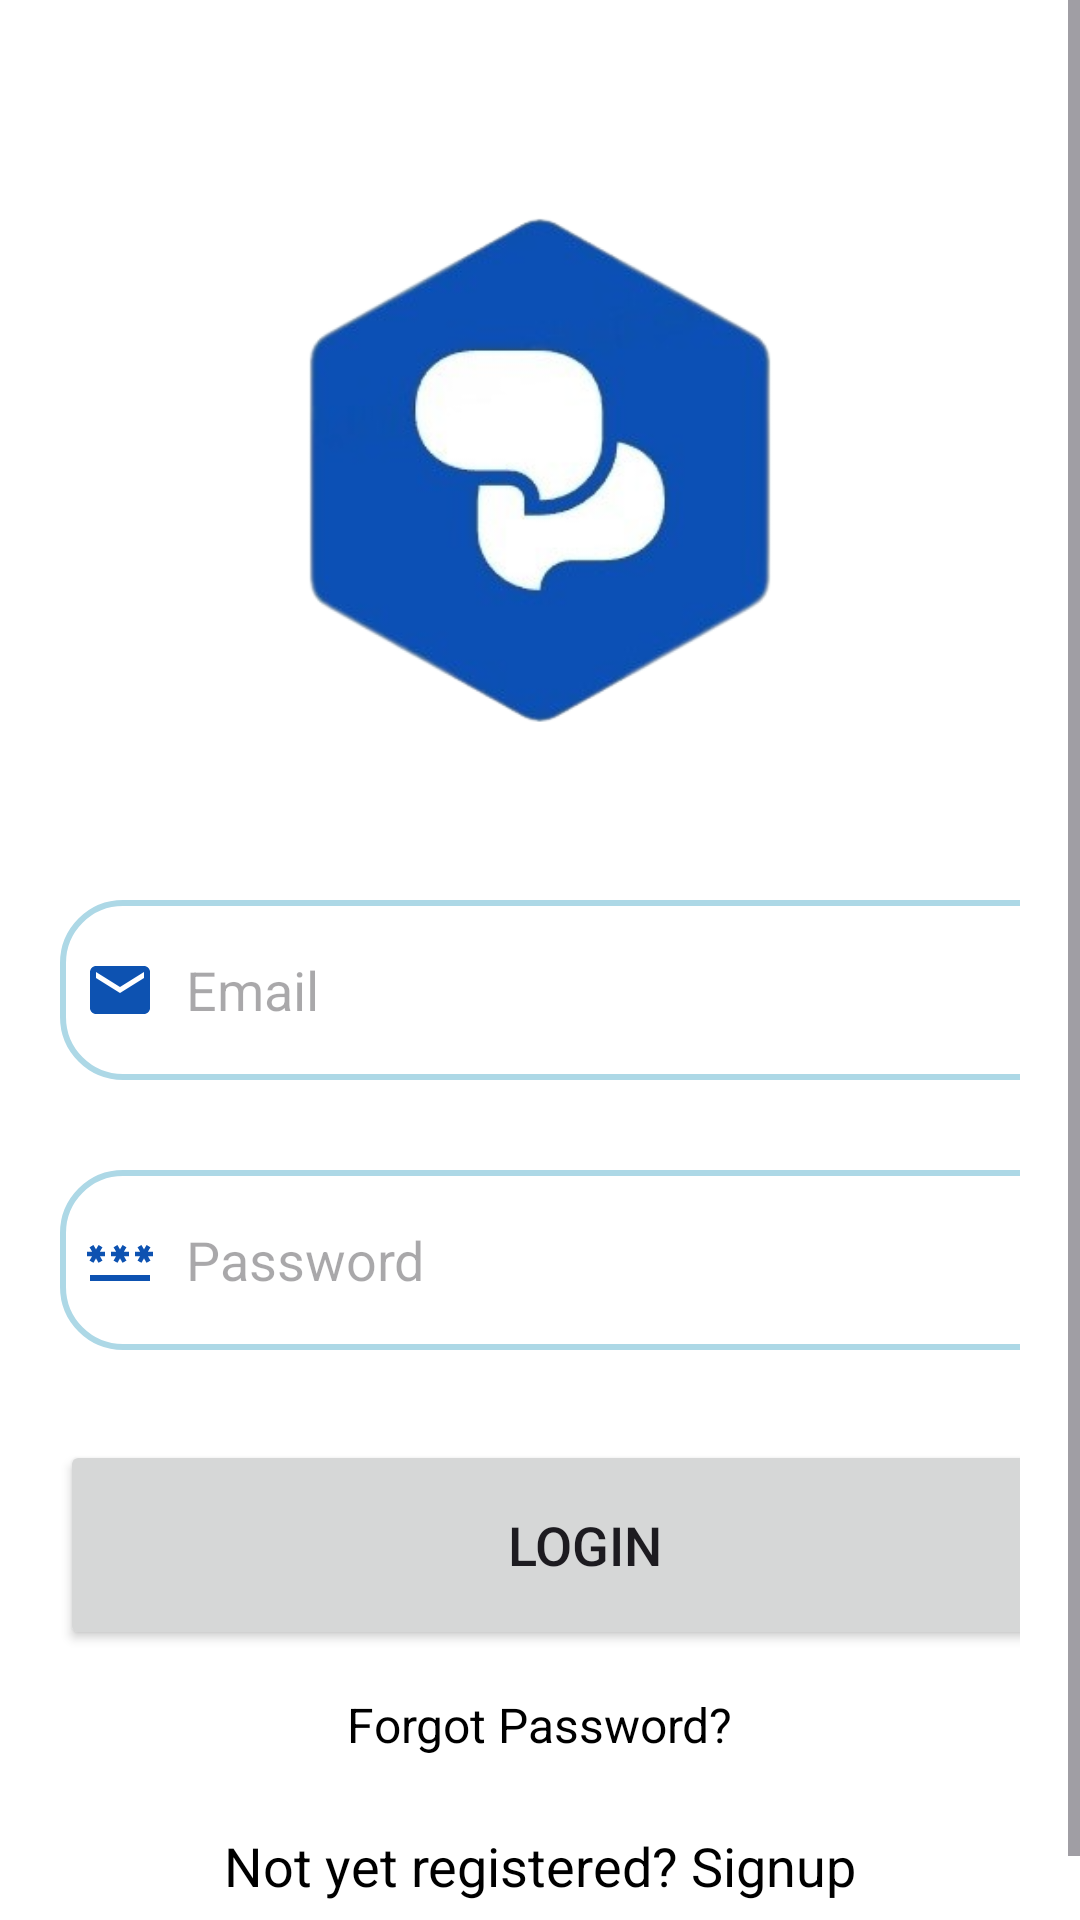

Reconstruct the res/layout file that produces this screen, plus the resources it refers to.
<!-- AndroidManifest.xml: application theme Theme.SpeakConnect -->
<!-- res/layout/activity_login.xml -->
<LinearLayout xmlns:android="http://schemas.android.com/apk/res/android"
    xmlns:app="http://schemas.android.com/apk/res-auto"
    xmlns:tools="http://schemas.android.com/tools"
    android:layout_width="match_parent"
    android:layout_height="match_parent"
    tools:context=".LoginActivity"
    android:background="@color/white">

    <ScrollView
        android:layout_width="match_parent"
        android:layout_height="match_parent">

        <LinearLayout
            android:layout_width="match_parent"
            android:layout_height="match_parent"
            android:orientation="vertical">

            <LinearLayout
                android:layout_width="match_parent"
                android:layout_height="wrap_content"
                android:gravity="center_horizontal">

                <ImageView
                    android:layout_marginTop="50dp"
                    android:layout_width="200dp"
                    android:layout_height="200dp"
                    android:src="@drawable/logo"
                    android:scaleType="fitXY"/>

            </LinearLayout>

            <LinearLayout
                android:layout_width="match_parent"
                android:layout_height="wrap_content"
                android:orientation="vertical"
                android:padding="20dp">

                <EditText
                    android:id="@+id/login_email"
                    android:layout_width="350dp"
                    android:layout_height="60dp"
                    android:layout_marginTop="30dp"
                    android:background="@drawable/borde"
                    android:padding="8dp"
                    android:hint="Email"
                    android:drawableLeft="@drawable/icon_email"
                    android:drawablePadding="10dp"
                    android:textColor="@color/black"/>

                <EditText
                    android:id="@+id/login_contrasenia"
                    android:inputType="textPassword"
                    android:layout_width="350dp"
                    android:layout_height="60dp"
                    android:layout_marginTop="30dp"
                    android:background="@drawable/borde"
                    android:padding="8dp"
                    android:hint="Password"
                    android:drawableLeft="@drawable/icon_contrasenia"
                    android:drawablePadding="10dp"
                    android:textColor="@color/black"/>

                <Button
                    android:id="@+id/loginButton"
                    android:layout_width="350dp"
                    android:layout_height="70dp"
                    android:layout_marginTop="30dp"
                    android:text="Login"
                    android:textSize="18sp"
                    app:cornerRadius="30dp"/>

                <TextView
                    android:id="@+id/forgot_password"
                    android:layout_width="wrap_content"
                    android:layout_height="wrap_content"
                    android:layout_gravity="center"
                    android:layout_marginTop="6dp"
                    android:padding="8dp"
                    android:text="Forgot Password?"
                    android:textColor="@color/black"
                    android:textSize="16sp"/>


                <TextView
                    android:id="@+id/signupRedirectText"
                    android:layout_width="wrap_content"
                    android:layout_height="wrap_content"
                    android:layout_gravity="center"
                    android:padding="8dp"
                    android:textColor="@color/black"
                    android:layout_marginTop="8dp"
                    android:textSize="18sp"
                    android:text="Not yet registered? Signup"/>




            </LinearLayout>

        </LinearLayout>

    </ScrollView>

</LinearLayout>
<!-- resources referenced by this layout -->
<resources>
  <color name="black">#FF000000</color>
  <color name="white">#FFFFFFFF</color>
  <!-- drawable borde (drawable) -->
  <?xml version="1.0" encoding="utf-8"?>
  <shape xmlns:android="http://schemas.android.com/apk/res/android"
      android:shape="rectangle">
  
      <corners
          android:radius="20dp"/>
  
      <stroke
          android:color="@color/lightblue"
          android:width="2dp"/>
      <solid
          android:color="@color/white"/>
  </shape>
  <!-- drawable icon_contrasenia (drawable) -->
  <vector android:height="24dp" android:tint="#0d52b1"
      android:viewportHeight="24" android:viewportWidth="24"
      android:width="24dp" xmlns:android="http://schemas.android.com/apk/res/android">
      <path android:fillColor="@android:color/white" android:pathData="M2,17h20v2H2V17zM3.15,12.95L4,11.47l0.85,1.48l1.3,-0.75L5.3,10.72H7v-1.5H5.3l0.85,-1.47L4.85,7L4,8.47L3.15,7l-1.3,0.75L2.7,9.22H1v1.5h1.7L1.85,12.2L3.15,12.95zM9.85,12.2l1.3,0.75L12,11.47l0.85,1.48l1.3,-0.75l-0.85,-1.48H15v-1.5h-1.7l0.85,-1.47L12.85,7L12,8.47L11.15,7l-1.3,0.75l0.85,1.47H9v1.5h1.7L9.85,12.2zM23,9.22h-1.7l0.85,-1.47L20.85,7L20,8.47L19.15,7l-1.3,0.75l0.85,1.47H17v1.5h1.7l-0.85,1.48l1.3,0.75L20,11.47l0.85,1.48l1.3,-0.75l-0.85,-1.48H23V9.22z"/>
  </vector>
  <!-- drawable icon_email (drawable) -->
  <vector android:height="24dp" android:tint="#0d52b1"
      android:viewportHeight="24" android:viewportWidth="24"
      android:width="24dp" xmlns:android="http://schemas.android.com/apk/res/android">
      <path android:fillColor="@android:color/white" android:pathData="M20,4L4,4c-1.1,0 -1.99,0.9 -1.99,2L2,18c0,1.1 0.9,2 2,2h16c1.1,0 2,-0.9 2,-2L22,6c0,-1.1 -0.9,-2 -2,-2zM20,8l-8,5 -8,-5L4,6l8,5 8,-5v2z"/>
  </vector>
  <!-- drawable logo: png bitmap (drawable, 54654 bytes) -->
  <style name="Theme.SpeakConnect" parent="Base.Theme.SpeakConnect" />
  <color name="lightblue">#ADD8E6</color>
  <style name="Base.Theme.SpeakConnect" parent="Theme.Material3.DayNight.NoActionBar">
          
          <item name="colorPrimary">@color/lavender</item>
          <item name="colorPrimaryVariant">@color/lavender</item>
          <item name="colorOnPrimary">@color/white</item>
          
          <item name="colorSecondary">@color/teal_200</item>
          <item name="colorSecondaryVariant">@color/teal_700</item>
          <item name="colorOnSecondary">@color/black</item>
          
          <item name="android:statusBarColor">?attr/colorPrimaryVariant</item>
          
      </style>
  <color name="lavender">#8692f7</color>
  <color name="teal_200">#FF03DAC5</color>
  <color name="teal_700">#FF018786</color>
</resources>
